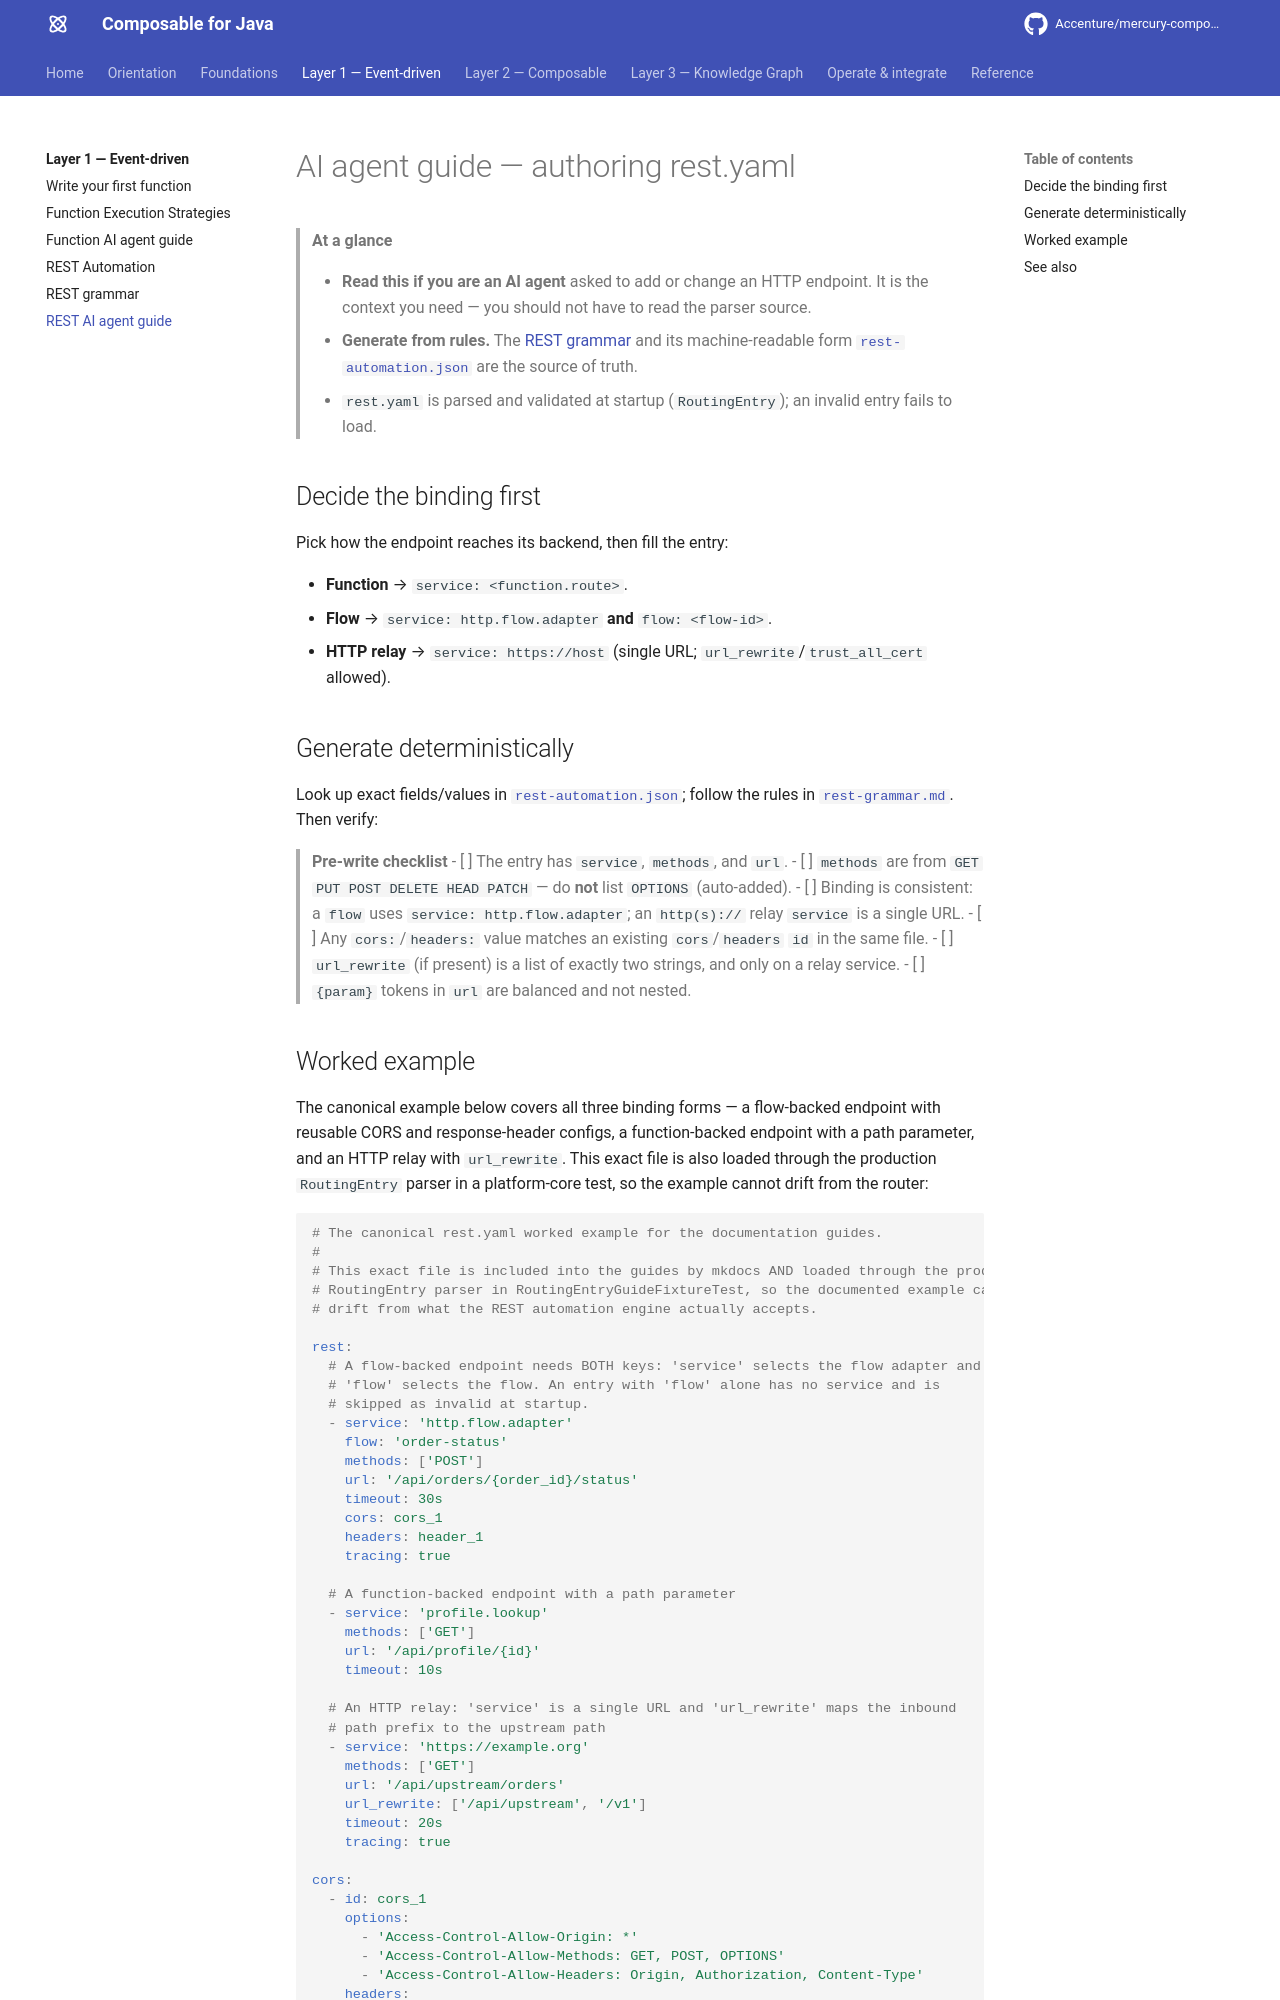

repository: jerryyanmj/mercury-composable · page: guides/rest-automation/ai-agent-guide/index.html · generator: mkdocs

---
title: AI agent guide — authoring rest.yaml
summary: The authoritative context an AI agent needs to author REST automation (rest.yaml)
  deterministically — the structure, binding modes, a pre-write checklist, and a worked example.
layer: platform-core
audience: [ai-agent, developer]
keywords: [rest automation, rest.yaml, authoring, context engineering, deterministic, http endpoint]
related:
  - guides/rest-automation/rest-grammar.md
  - guides/rest-automation/index.md
---

# AI agent guide — authoring rest.yaml

> **At a glance**
>
> - **Read this if you are an AI agent** asked to add or change an HTTP endpoint. It is the context
>   you need — you should not have to read the parser source.
> - **Generate from rules.** The [REST grammar](rest-grammar.md) and its machine-readable form
>   [`rest-automation.json`](rest-automation.json) are the source of truth.
> - `rest.yaml` is parsed and validated at startup (`RoutingEntry`); an invalid entry fails to load.

## Decide the binding first {#binding}

Pick how the endpoint reaches its backend, then fill the entry:

- **Function** → `service: <function.route>`.
- **Flow** → `service: http.flow.adapter` **and** `flow: <flow-id>`.
- **HTTP relay** → `service: https://host` (single URL; `url_rewrite`/`trust_all_cert` allowed).

## Generate deterministically {#deterministic}

Look up exact fields/values in [`rest-automation.json`](rest-automation.json); follow the rules in
[`rest-grammar.md`](rest-grammar.md). Then verify:

> **Pre-write checklist**
> - [ ] The entry has `service`, `methods`, and `url`.
> - [ ] `methods` are from `GET PUT POST DELETE HEAD PATCH` — do **not** list `OPTIONS` (auto-added).
> - [ ] Binding is consistent: a `flow` uses `service: http.flow.adapter`; an `http(s)://` relay
>       `service` is a single URL.
> - [ ] Any `cors:`/`headers:` value matches an existing `cors`/`headers` `id` in the same file.
> - [ ] `url_rewrite` (if present) is a list of exactly two strings, and only on a relay service.
> - [ ] `{param}` tokens in `url` are balanced and not nested.
